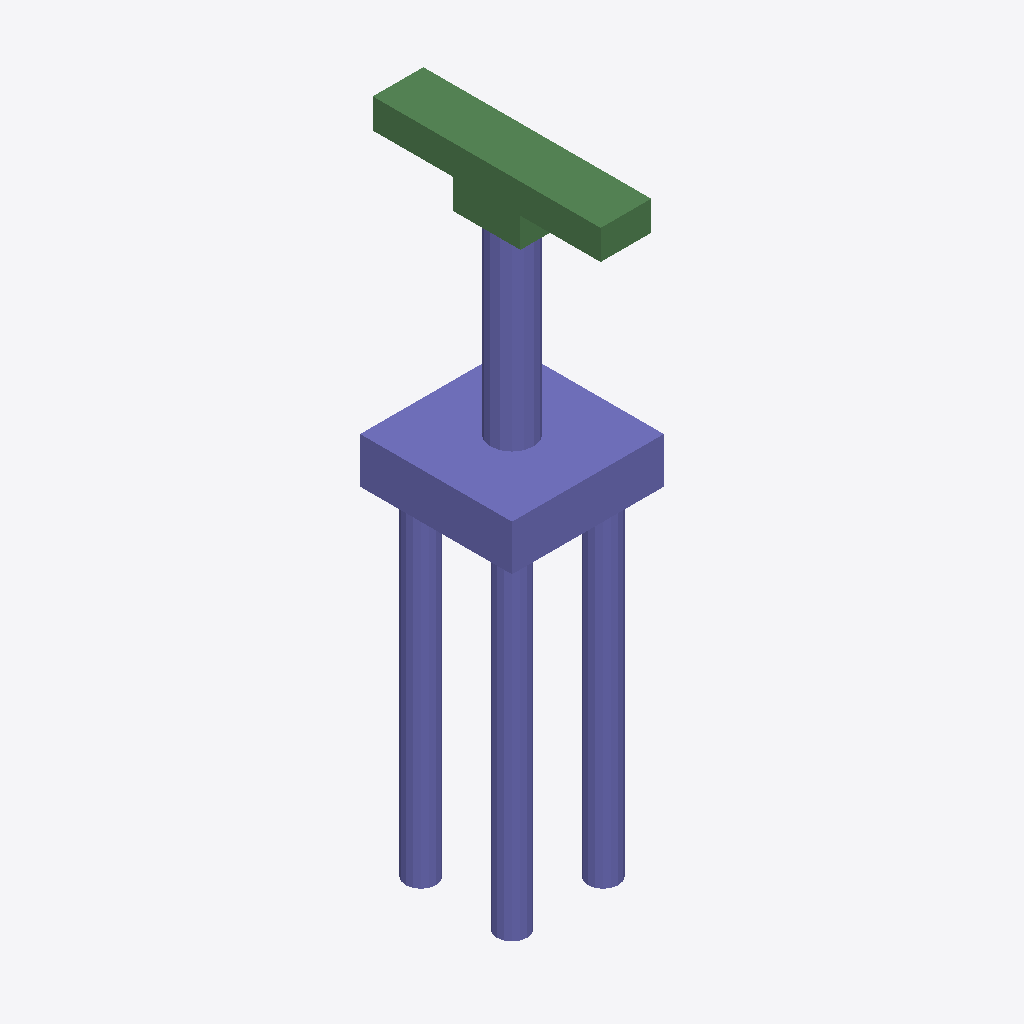
Isometric view of an IFC building model (IFC-SPF (STEP), schema IFC2X3, length unit metre), seen from the south-west, elements coloured by IFC class: 32 columns (violet), 6 beams (green).
Extent 4.5 m × 6.8 m × 18.7 m (x, y, z). Storeys (1): floor#1 at 0.00 m. Elements (48): 42 IfcColumn, 6 IfcBeam.

HEADER;
FILE_DESCRIPTION(('model build from MIDAS'),'2;1');
FILE_NAME('','2026-06-12T14:07:10',(),(),'','','');
FILE_SCHEMA(('IFC2X3'));
ENDSEC;
DATA;
#7=IFCPROJECT('17TImqowjAf8KLYBLtgKpl',#1,'M_35_2L_NF_S_Sub',$,$,'M_35_2L_NF_S_Sub',$,(),#8);
#10=IFCSITE('2GGKlkg_rBCf4yeFdFdgZf',#1,'The site',$,$,#11,#16,$,.ELEMENT.,$,$,$,$,$);
#24=IFCBUILDING('1eHNSgf919EfOLeSl$UpW4',#1,'The building',$,$,#25,#30,$,.ELEMENT.,$,$,$);
#38=IFCBUILDINGSTOREY('252NzBFpDA_RDSx_onFGt3',#1,'floor#1',$,$,#39,#44,$,.ELEMENT.,-18.7);
#1573=IFCCOLUMN('39yZXLE$99ZgSN8U$5ZhQ5',#1,'Column#61',$,$,#1574,#1579,$);
#53=IFCCOLUMN('2zdKgnYoXDdRDs2KedY6Vc',#1,'Column#9',$,$,#54,#59,$);
#1531=IFCBEAM('0QJ7v0AIv3igyPOUlU$04q',#1,'Beam#57',$,$,#1532,#1537,$);
#1489=IFCBEAM('3uJKYDsh55N8ijks7_xNGA',#1,'Beam#54',$,$,#1490,#1495,$);
#1468=IFCBEAM('1tBDThmon5OAm_7TkznJUq',#1,'Beam#53',$,$,#1469,#1474,$);
#1447=IFCBEAM('0TL01Njlz9c8XH0ykOCFfD',#1,'Beam#52',$,$,#1448,#1453,$);
#1552=IFCBEAM('13_jGjMZn0kv561nE07zlo',#1,'Beam#59',$,$,#1553,#1558,$);
#801=IFCCOLUMN('2HRYWYvy16aADh0NsQ00EA',#1,'Column#32',$,$,#802,#807,$);
#869=IFCCOLUMN('3DxF$ugTf26f6myfvBf$GW',#1,'Column#34',$,$,#870,#875,$);
#1141=IFCCOLUMN('21OL6wOK9EHRbN_aDDENz1',#1,'Column#42',$,$,#1142,#1147,$);
#1073=IFCCOLUMN('20izeP76nEjQ5Rr2qt9kiD',#1,'Column#40',$,$,#1074,#1079,$);
#393=IFCCOLUMN('18FT$4OvnCsOa3X0FHb3hq',#1,'Column#20',$,$,#394,#399,$);
#461=IFCCOLUMN('1fZYEcdeP4CBmDcFfIUQXg',#1,'Column#22',$,$,#462,#467,$);
#665=IFCCOLUMN('1BpH5i5c97u8BFgSsw_ls9',#1,'Column#28',$,$,#666,#671,$);
#733=IFCCOLUMN('1KWztk$LzBRBcNK8AiIZrY',#1,'Column#30',$,$,#734,#739,$);
#1345=IFCCOLUMN('2FFCOJXiHDRwjTkLysqHD6',#1,'Column#48',$,$,#1346,#1351,$);
#1413=IFCCOLUMN('2s47CyoA52FAsiB8QT5Ybl',#1,'Column#50',$,$,#1414,#1419,$);
#529=IFCCOLUMN('3ojzjUMyz1y80L9lYdIvDd',#1,'Column#24',$,$,#530,#535,$);
#597=IFCCOLUMN('3Ct_0vS0zDAObkGksMzfV6',#1,'Column#26',$,$,#598,#603,$);
#937=IFCCOLUMN('3_uGdq_ADFb8pU4qhIWqFf',#1,'Column#36',$,$,#938,#943,$);
#1005=IFCCOLUMN('2ySUOwTk121QE9g7sNB3Ef',#1,'Column#38',$,$,#1006,#1011,$);
#1209=IFCCOLUMN('3zbuih9LfBfB2p1BKEjO_o',#1,'Column#44',$,$,#1210,#1215,$);
#1277=IFCCOLUMN('1aHKYdaJXDIvh6EpjVdGZl',#1,'Column#46',$,$,#1278,#1283,$);
#257=IFCCOLUMN('3LpWjQGlj1Eu_YLhhGR0os',#1,'Column#16',$,$,#258,#263,$);
#325=IFCCOLUMN('3dqqMo9Kn95OunBQp$iKj_',#1,'Column#18',$,$,#326,#331,$);
#291=IFCCOLUMN('2DcWoPWej7uuqlmb$TIFru',#1,'Column#17',$,$,#292,#297,$);
#427=IFCCOLUMN('0OYDElXKPBg9ISwRZ8wRdd',#1,'Column#21',$,$,#428,#433,$);
#563=IFCCOLUMN('14bdOrwbvCMQoc0CtubF9J',#1,'Column#25',$,$,#564,#569,$);
#699=IFCCOLUMN('3mlmxDnIP3Nv1jog00DsLz',#1,'Column#29',$,$,#700,#705,$);
#835=IFCCOLUMN('1LQo3Rz4X9pOL4HnVK1vLA',#1,'Column#33',$,$,#836,#841,$);
#1107=IFCCOLUMN('25481PrBfBYQ0kqBHDDw0R',#1,'Column#41',$,$,#1108,#1113,$);
#1243=IFCCOLUMN('24H$0UrQP90PPvjfdhATwK',#1,'Column#45',$,$,#1244,#1249,$);
#1379=IFCCOLUMN('20sGF9MPbAvANvXBxXP7KE',#1,'Column#49',$,$,#1380,#1385,$);
#971=IFCCOLUMN('0o9SSM0Yf9W9wBmhV4OYCA',#1,'Column#37',$,$,#972,#977,$);
#1510=IFCBEAM('1JsFBGGTX2uve_V26sVma0',#1,'Beam#56',$,$,#1511,#1516,$);
#155=IFCCOLUMN('2A68wAjO5DAfnI432CKDVw',#1,'Column#13',$,$,#156,#161,$);
#121=IFCCOLUMN('1g3$c0qTrAdR_wi3hYCruY',#1,'Column#12',$,$,#122,#127,$);
#189=IFCCOLUMN('0VQLrDGMH0RxZD0X6DYnLl',#1,'Column#14',$,$,#190,#195,$);
ENDSEC;
